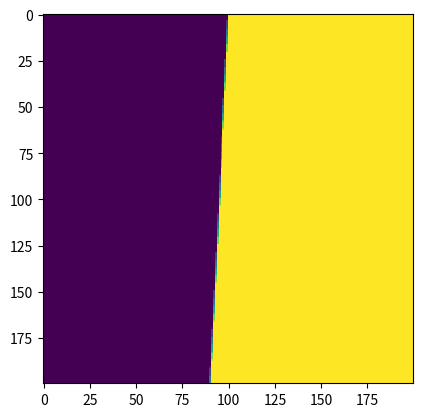

Generate this figure with matplotlib:
import numpy as np
import random as rand
from scipy import integrate
from scipy.integrate import dblquad
from matplotlib import pyplot as plt
from scipy.fft import rfft, fftfreq

''''
loop to iterate over roi; rows first then columns.
if the column of a particular index is less then the edge start or 
the edge start minus the height of patern then the index value is set to 
1, this represents the pixels of the roi covered by the edge. Simlarly, the 
columns greater than are the pixels not coveered and have values set too 12.



'''
def make_object_plane(theta, roi_height, roi_width,dark,bright):
    #size of the Region of Interest or ROI/roi
    row= roi_height
    column = roi_width

    #array that will hold our simulated pixel values
    roi = np.zeros((row,column),np.int8)

    #angle that the edge is tilted w.r.t. to vertical is theta
    # x-postion which the edge starts on the top of the roi
    edge_start = int(column/2)
    for y in range(0,row):
        for x in range(edge_start-2*int(roi_height*np.tan((np.pi/180)*theta)),roi_width):
            if x < edge_start or x < edge_start-np.tan((np.pi/180)*theta)*y:
                roi[y,x] = dark
            if x>=edge_start or x >= edge_start-np.tan((np.pi/180)*theta)*y:
                roi[y,x]  = bright
    return roi




def make_image_plane(object_plane, size):
    image_plane = np.zeros((size,size))
    for x in range(0,size):
        for y in range(0,size):
            value = 0
            for n in range(0,int(len(object_plane)/size)):
                for m in range(0,int(len(object_plane)/size)):
                    value =value + object_plane[n+x*int(len(object_plane)/size)][m+y*int(len(object_plane)/size)]
            image_plane[x][y] = value/((len(object_plane)/size)**2)
    return image_plane


def make_line_spread(edge):
    edge_size_x = int(len(edge))
    edge_size_y = int(len(edge[0]))
    #random_scaling_factor 
    K = rand.randint(2,5)
    point_spread_edge = np.zeros((edge_size_x,edge_size_y))
    lsf = lambda z: (1/(2*random_scaling_factor))*np.exp((-((z)**2)**(0.5))/random_scaling_factor)#+ np.abs(z)/(np.abs(z)+10000)) tried changing the lsf but messed up the mtf
    total_intensity = integrate.quad(lsf,-np.inf,np.inf)
    for x in range(0,edge_size_x):
        for y in range(0,edge_size_y):
            x1=0     
            while x1 <edge_size_y:
                #if y<int(0.3*edge_size_y) or y>int(0.7*edge_size_y):
                #    point_spread_edge[x][y] = edge[x][y]
                #else:
                    dist_x = x1-y
                    if -1<y+dist_x<edge_size_y:
                        intensity_for_current_pixel= integrate.quad(lsf, -.1+dist_x*0.2, 0.1+dist_x*0.2)
                        intensity_percentage = intensity_for_current_pixel[0]/total_intensity[0]
                        new_intensity = intensity_percentage*edge[x][y]
                        point_spread_edge[x][y+dist_x] += new_intensity
                #x1+= 1
                    x1+=1
    print(random_scaling_factor)
    make_mtf(lsf)
    return (point_spread_edge,lsf)

def add_poisson(edge,density):
    edge_size_x = int(len(edge))
    edge_size_y = int(len(edge[0]))
    poisson_noise= np.random.poisson(density,(edge_size_x,edge_size_y))
    return edge+poisson_noise



def make_mtf(lsf):
    # Number of sample points
    N = 1000
    # sample spacing
    T = 0.4
    x = np.linspace(0.0, N*T, N, endpoint=False)
    y = lsf(z=x)
    yf = rfft(y)
    xf = fftfreq(N, T)[:N//2]
    plt.plot(xf, 2.0/N * np.abs(yf[0:N//2]))
    plt.grid()
    plt.show()


def save_as_csv(array,filename):
    f = open(filename,'a')
    for element in array:
        for value in element:
            f.write(str(value)+"   ")
        f.write('\n')
    f.close()

def main():
    object_edge = make_object_plane(2.75,1000,1000,0,1)
    #save_as_csv(object_edge)
    image = make_image_plane(object_edge,200)
    save_as_csv(image, "perfect_lsf_theta=2.75.csv")
    #image_with_lsf,lsf = make_line_spread(image)
    #noisy_image = add_poisson(image_with_lsf,0.3)
    plt.imshow(image, interpolation='nearest')
    plt.show()
    #make_mtf(lsf)
main()
